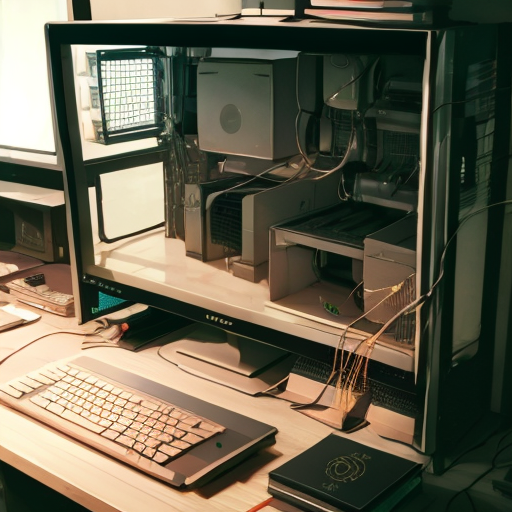
Generation parameters embedded in this image by AUTOMATIC1111 Stable Diffusion web UI or a fork of it (Forge, ...) (PNG 'parameters' text chunk):
masterpiece, best quality,
computer science,
Negative prompt: (worst quality, bad quality: 1.4), 1girl, 1boy, human, person,
Steps: 20, Sampler: DPM++ 2M, Schedule type: Karras, CFG scale: 7, Seed: 1765976221, Size: 512x512, Model hash: 52bc20d89f, Model: HoloKukiv2.2EyeFix-fp16, VAE hash: e852361da7, VAE: vae-ft-mse-840000-ema-pruned_fp16.safetensors, Clip skip: 2, Version: v1.10.1